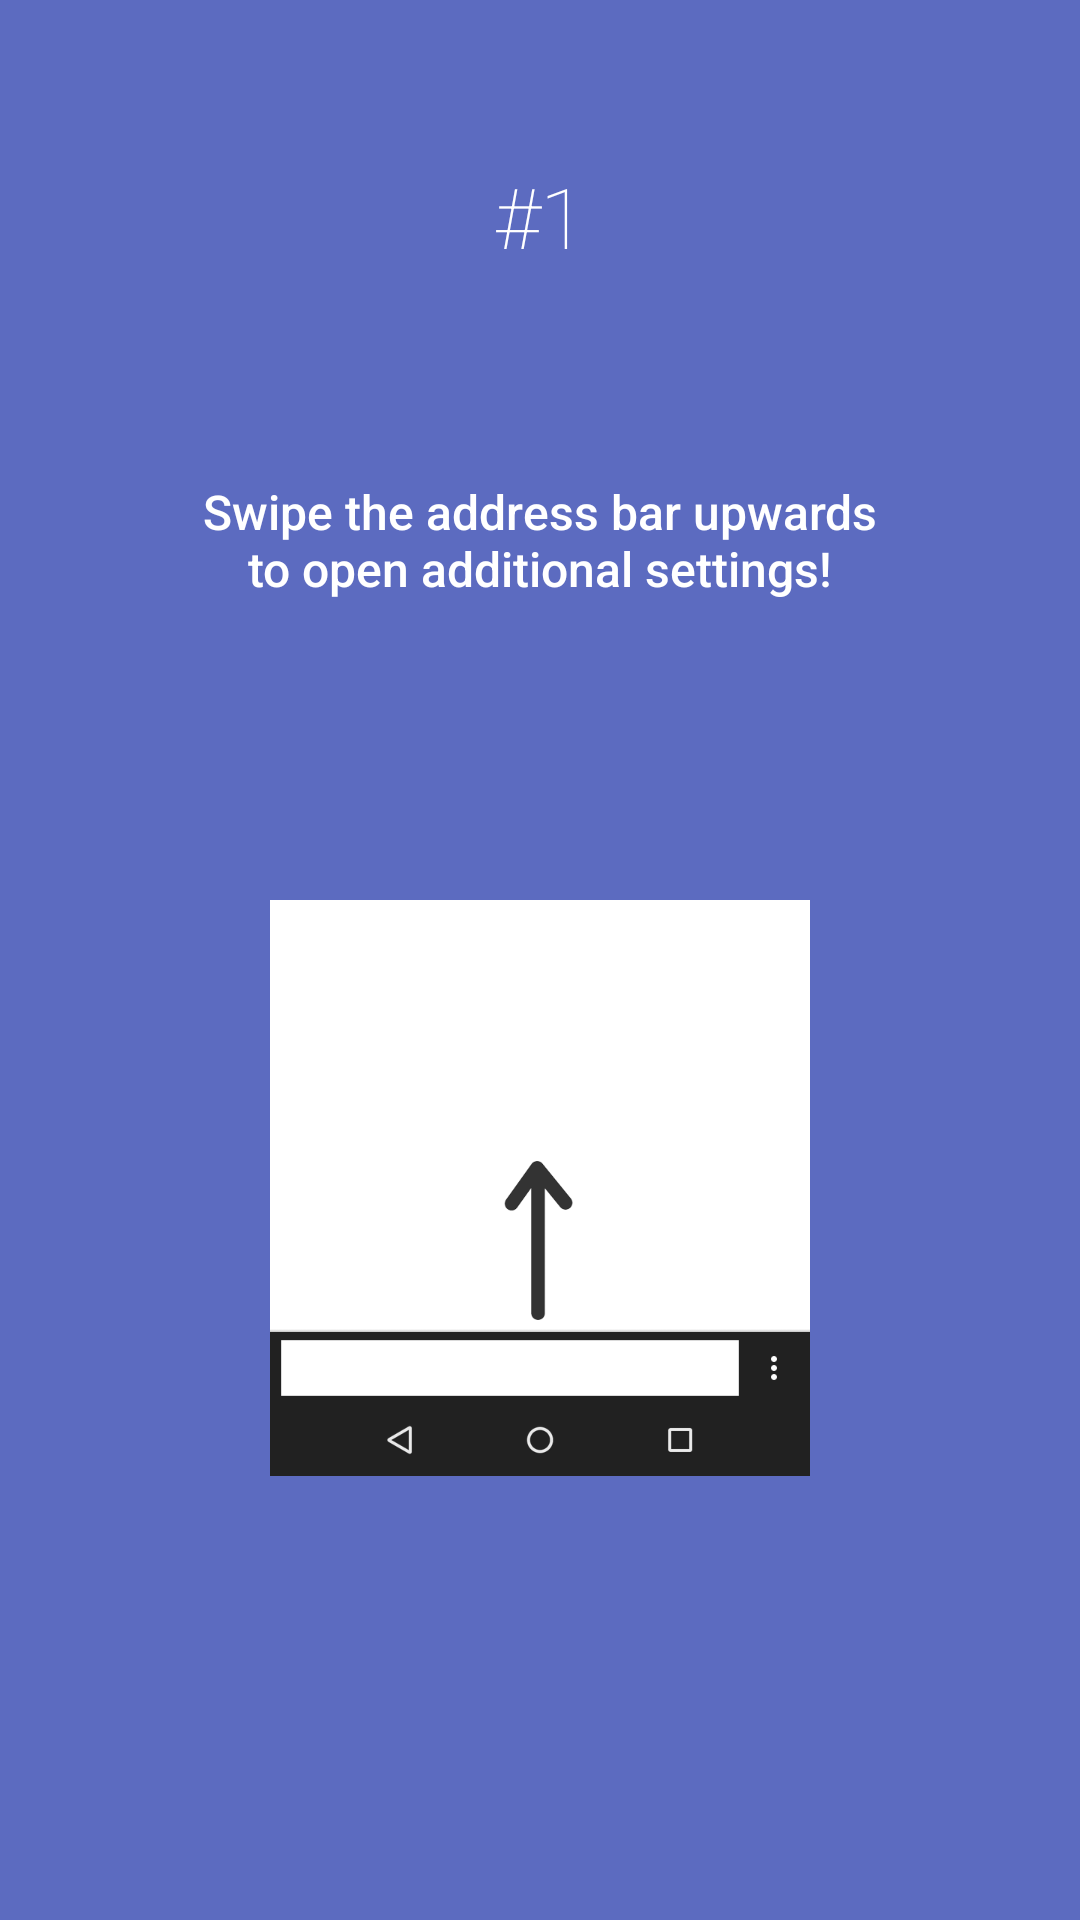

This screen was rendered from an Android layout file. Write that file and the resources it references.
<!-- AndroidManifest.xml: fallback theme Theme.MaterialComponents.DayNight.NoActionBar -->
<!-- res/layout/intro_2.xml -->
<?xml version="1.0" encoding="utf-8"?>
<LinearLayout xmlns:android="http://schemas.android.com/apk/res/android"
    android:orientation="vertical" android:layout_width="match_parent"
    android:layout_height="match_parent"
    android:background="#5C6BC0"
    android:layout_weight="10"
    android:id="@+id/main">

    <TextView
        android:layout_width="wrap_content"
        android:layout_height="0dp"
        android:layout_gravity="center"
        android:gravity="center"
        android:paddingLeft="32dp"
        android:layout_weight="2"
        android:fontFamily="sans-serif-thin"
        android:textColor="#ffffff"
        android:paddingRight="32dp"
        android:textSize="28sp"
        android:text="#1"/>
    <TextView
        android:layout_width="wrap_content"
        android:layout_height="0dp"
        android:layout_weight="1"
        android:layout_gravity="center"
        android:gravity="center"
        android:textColor="#ffffff"
        android:fontFamily="sans-serif-medium"
        android:paddingLeft="64dp"
        android:paddingRight="64dp"
        android:textSize="16sp"
        android:text="Swipe the address bar upwards to open additional settings!"/>

    <LinearLayout
        android:layout_width="fill_parent"
        android:layout_height="0dp"
        android:orientation="vertical"
        android:gravity="center"
        android:layout_weight="5">

        <ImageView
            android:layout_width="wrap_content"
            android:layout_height="wrap_content"
            android:layout_gravity="center"
            android:paddingLeft="16dp"
            android:paddingRight="16dp"
            android:src="@drawable/ic_slide1"/>
    </LinearLayout>
    <TextView
        android:layout_width="fill_parent"
        android:layout_height="64dp" />
</LinearLayout>
<!-- resources referenced by this layout -->
<resources>
  <!-- drawable ic_slide1: png bitmap (drawable-xxxhdpi, 18522 bytes) -->
</resources>
